Run: headless pygame with SDL's dummy video driver; simulated clock (each Clock.tick advances the game by its frame time, no real sleeping); random seed 0; keys injected as events and as key.get_pressed() state; no mouse input.
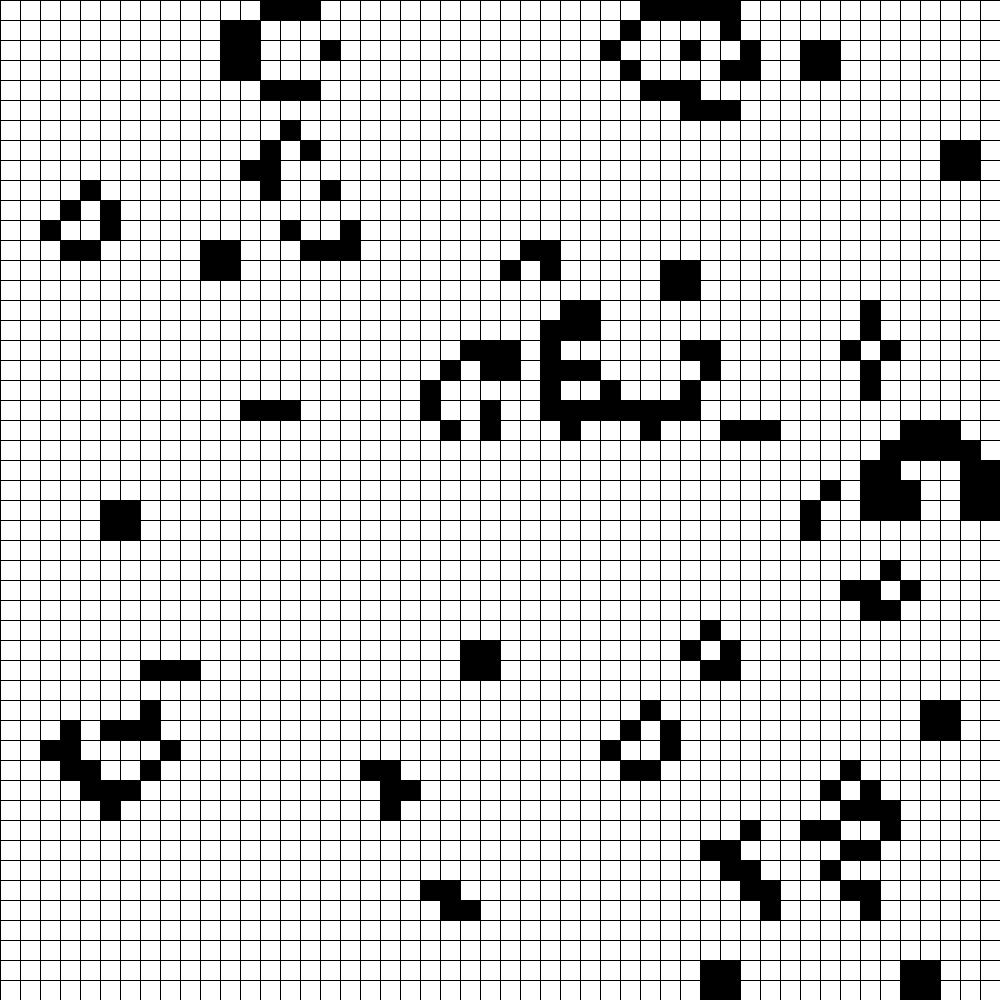
Frame 1 of 4 · flips 1–60 · no input
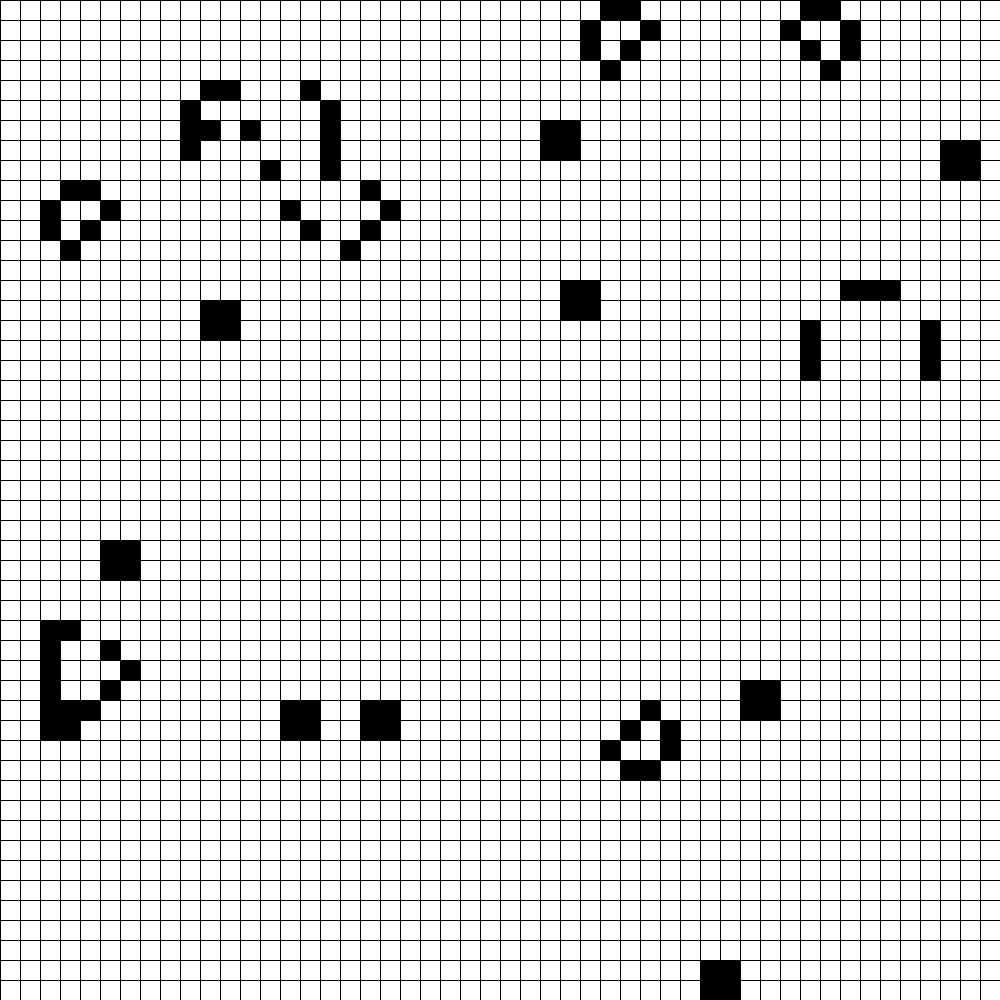
Frame 2 of 4 · flips 61–180 · tapped SPACE, RETURN · held RIGHT (→), D
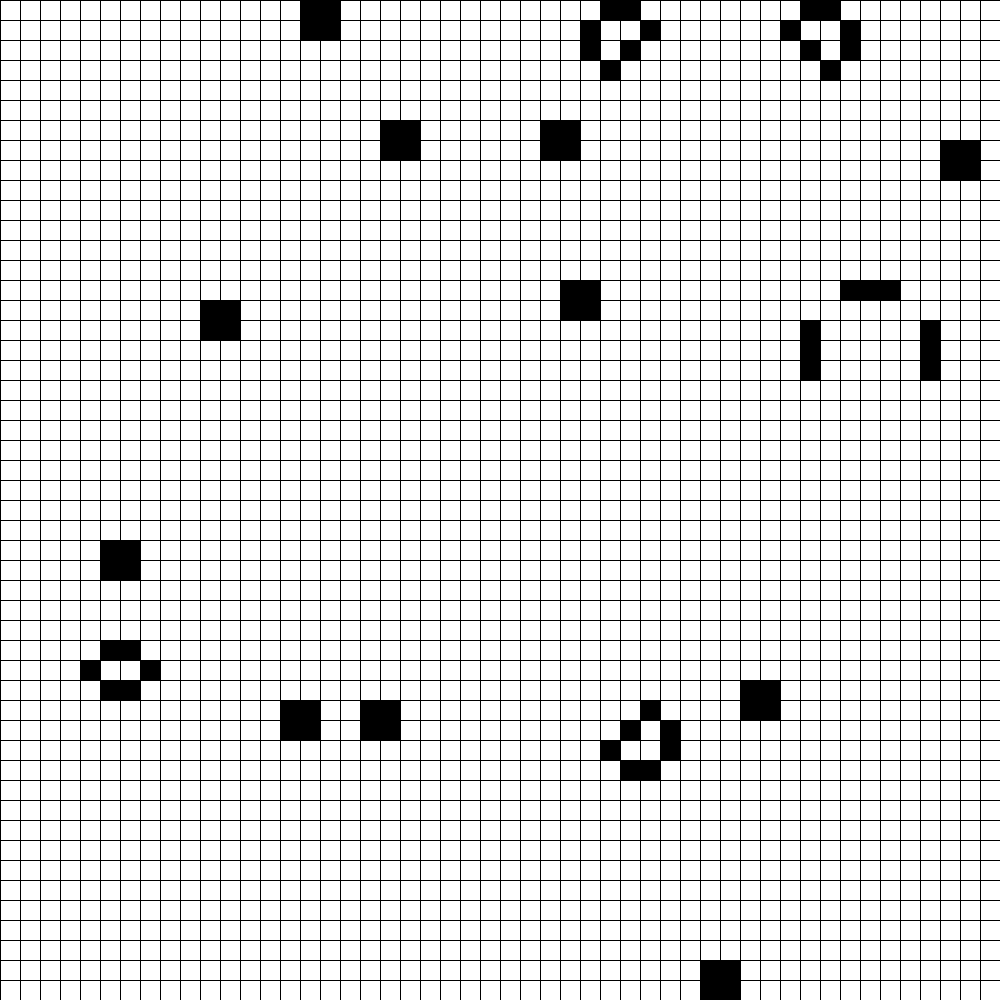
Frame 3 of 4 · flips 181–300 · held DOWN (↓), S
Frame 4 of 4 · flips 301–420 · held LEFT (←), A, UP (↑), W · screen unchanged from frame 3, image omitted

The pygame program that drew these frames:

import pygame, sys, random, copy

WINDOW_WIDTH = 1000
WINDOW_HEIGHT = 1000
BLACK = (255 ,255 ,255)
WHITE = (0 ,0 ,0)
CELL_SIZE = 20
CELLS_X = WINDOW_WIDTH // CELL_SIZE
CELLS_Y = WINDOW_HEIGHT // CELL_SIZE

def draw_grid(screen):
    for x in range(0 ,WINDOW_WIDTH ,CELL_SIZE):
        pygame.draw.line(screen ,WHITE ,(x ,0) ,(x ,WINDOW_HEIGHT))
    for y in range(0 ,WINDOW_HEIGHT ,CELL_SIZE):
        pygame.draw.line(screen ,WHITE ,(0 ,y) ,(WINDOW_WIDTH ,y))

def create_cells():
    cells = []
    for x in range(CELLS_X):
        column = []
        for y in range(CELLS_Y):
            if random.randint(0 ,1) == 0:
                column.append(False)
            else:
                column.append(True)
        cells.append(column)
    return cells

def draw_cells(screen ,cells):
    for x in range(len(cells)):
        for y in range(len(cells[x])):
            if cells[x][y]:
                rect = pygame.Rect(x * CELL_SIZE ,y * CELL_SIZE ,CELL_SIZE ,CELL_SIZE)
                pygame.draw.rect(screen ,WHITE ,rect)

def update_cells(cells):
    new_cells = copy.deepcopy(cells)
    for x in range(len(cells)):
        for y in range(len(cells[x])):
            neighbours = get_neighbours(x ,y ,cells)
            if cells[x][y] and (neighbours < 2 or neighbours > 3):
                new_cells[x][y] = False
            elif not cells[x][y] and neighbours == 3:
                new_cells[x][y] = True
    return new_cells

def get_neighbours(x,y,cells):
    neighbours=0
    for i in [-1,0,1]:
        for j in [-1,0,1]:
            if i==j==0:
                continue
            elif x+i<0 or x+i>=CELLS_X or y+j<0 or y+j>=CELLS_Y:
                continue
            elif cells[x+i][y+j]:
                neighbours+=1
    return neighbours

pygame.init()
screen=pygame.display.set_mode((WINDOW_WIDTH,WINDOW_HEIGHT))
pygame.display.set_caption('The Life')
cells=create_cells()
FPS = 500
clock=pygame.time.Clock()

while True:
    screen.fill(BLACK)
    draw_grid(screen)
    draw_cells(screen,cells)

    for event in pygame.event.get():
        if event.type==pygame.QUIT:
            pygame.quit()
            sys.exit()

    pygame.display.update()
    
    cells=update_cells(cells)

clock.tick(FPS)
